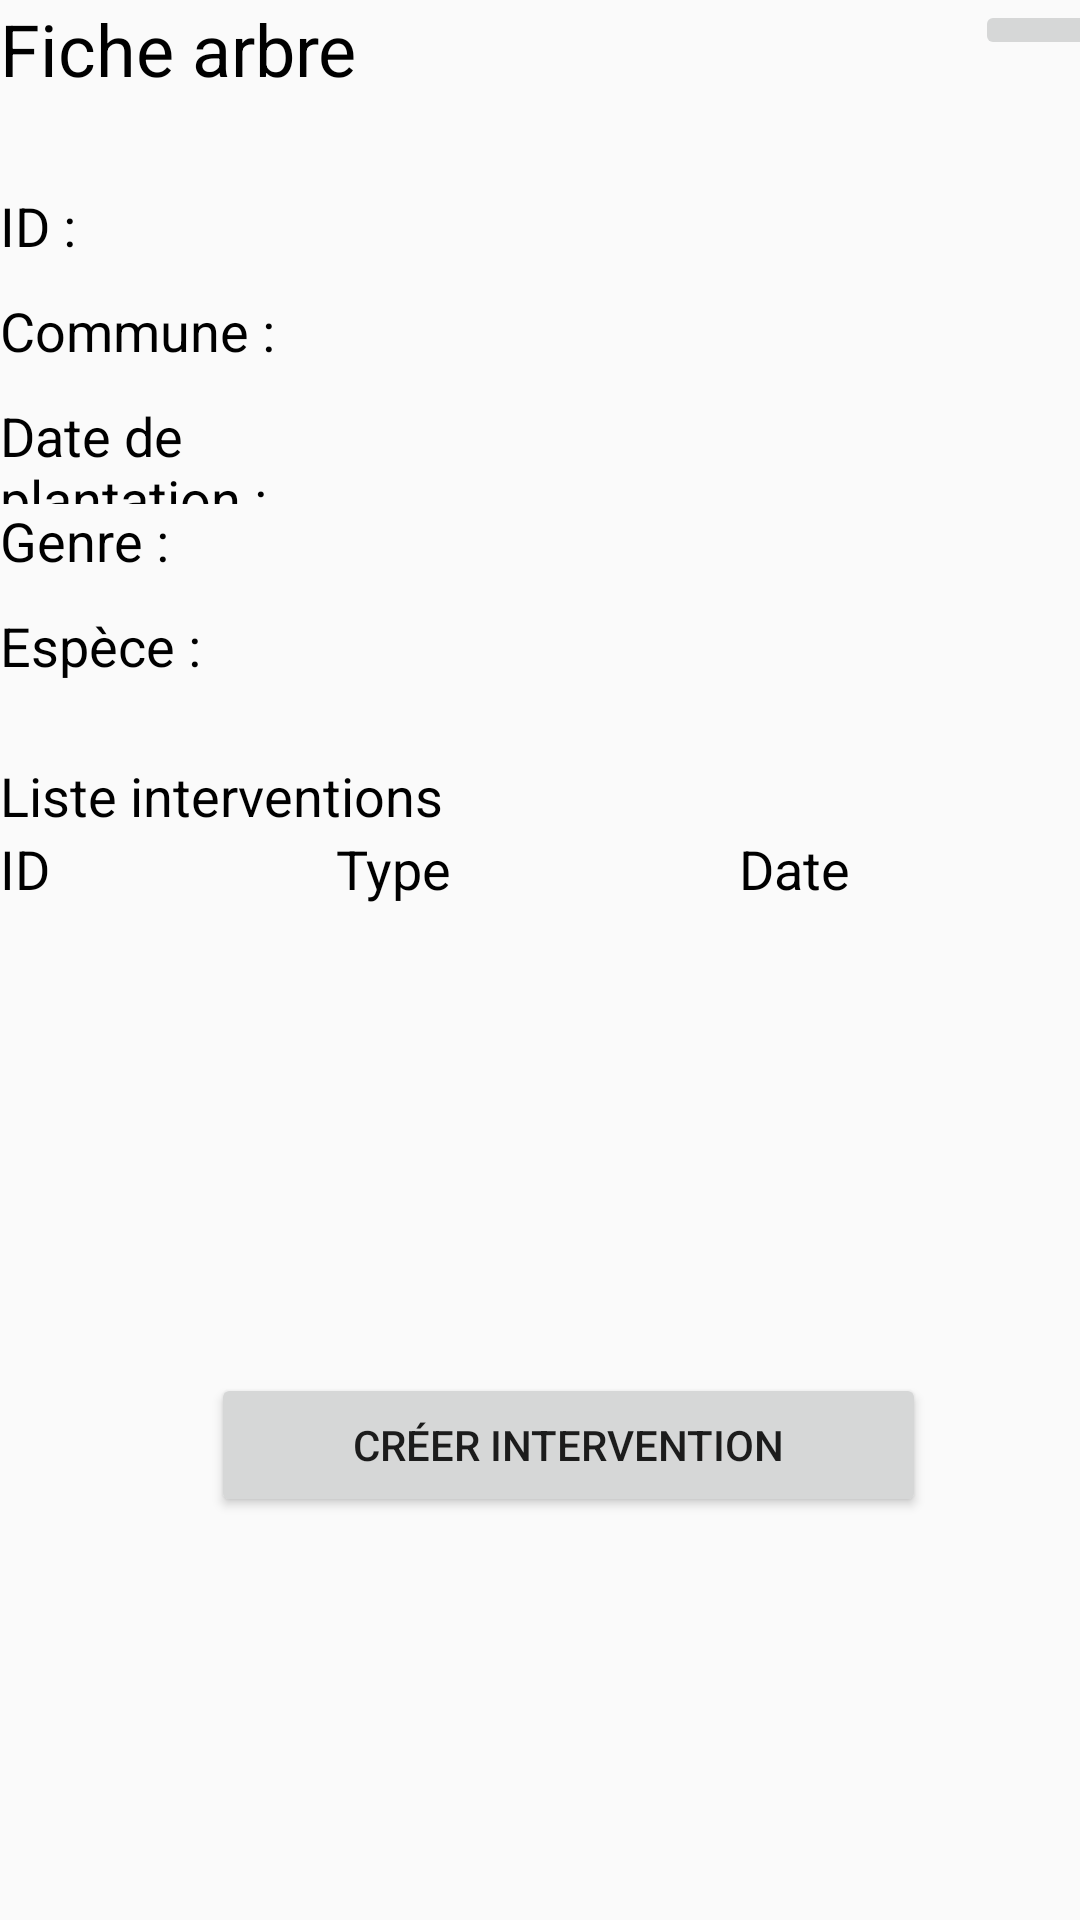

The Android layout XML behind this screen, and the referenced resources:
<!-- AndroidManifest.xml: application theme AppTheme -->
<!-- res/layout/activity_fiche_arbre.xml -->
<?xml version="1.0" encoding="utf-8"?>
<android.support.constraint.ConstraintLayout xmlns:android="http://schemas.android.com/apk/res/android"
    xmlns:app="http://schemas.android.com/apk/res-auto"
    xmlns:tools="http://schemas.android.com/tools"
    android:layout_width="match_parent"
    android:layout_height="match_parent"
    tools:context="com.example.aurelienthazet.bubuche.FicheArbreActivity">

    <LinearLayout
        android:layout_width="379dp"
        android:layout_height="508dp"
        android:orientation="vertical">

        <LinearLayout
            android:layout_width="match_parent"
            android:layout_height="wrap_content"
            android:orientation="horizontal">

            <TextView
                android:id="@+id/tvFicheArbre"
                android:layout_width="295dp"
                android:layout_height="48dp"
                android:layout_weight="1"
                android:text="@string/tvFicheArbre"
                android:textColor="@android:color/background_dark"
                android:textSize="24sp" />

            <ImageButton
                android:id="@+id/btAccueilFicheArbre"
                android:layout_width="wrap_content"
                android:layout_height="wrap_content"
                android:layout_weight="1"
                app:srcCompat="@drawable/icon_home" />

        </LinearLayout>

        <Space
            android:layout_width="match_parent"
            android:layout_height="15dp" />

        <LinearLayout
            android:layout_width="match_parent"
            android:layout_height="35dp"
            android:orientation="horizontal">

            <TextView
                android:id="@+id/tvIdFicheArbre"
                android:layout_width="95dp"
                android:layout_height="match_parent"
                android:layout_weight="1"
                android:text="@string/tvIdFicheArbre"
                android:textColor="@android:color/background_dark"
                android:textSize="18sp" />

            <Space
                android:layout_width="wrap_content"
                android:layout_height="match_parent"
                android:layout_weight="1" />

            <TextView
                android:id="@+id/tvDataIdFicheArbre"
                android:layout_width="175dp"
                android:layout_height="match_parent"
                android:layout_weight="1"
                android:text="@string/tvDataIdFicheArbre"
                android:textColor="@android:color/background_dark"
                android:textSize="18sp" />

        </LinearLayout>

        <LinearLayout
            android:layout_width="match_parent"
            android:layout_height="35dp"
            android:orientation="horizontal">

            <TextView
                android:id="@+id/tvCommuneFicheArbre"
                android:layout_width="95dp"
                android:layout_height="match_parent"
                android:layout_weight="1"
                android:text="@string/tvCommuneFicheArbre"
                android:textColor="@android:color/background_dark"
                android:textSize="18sp" />

            <Space
                android:layout_width="wrap_content"
                android:layout_height="match_parent"
                android:layout_weight="1" />

            <TextView
                android:id="@+id/tvDataCommuneFicheArbre"
                android:layout_width="175dp"
                android:layout_height="35dp"
                android:layout_weight="1"
                android:text="@string/tvDataCommuneFicheArbre"
                android:textAlignment="viewStart"
                android:textColor="@android:color/background_dark"
                android:textSize="18sp" />

        </LinearLayout>

        <LinearLayout
            android:layout_width="match_parent"
            android:layout_height="35dp"
            android:orientation="horizontal">

            <TextView
                android:id="@+id/tvDatePlantaFicheArbre"
                android:layout_width="95dp"
                android:layout_height="match_parent"
                android:layout_weight="1"
                android:text="@string/tvDatePlantaFicheArbre"
                android:textColor="@android:color/background_dark"
                android:textSize="18sp" />

            <Space
                android:layout_width="wrap_content"
                android:layout_height="match_parent"
                android:layout_weight="1" />

            <TextView
                android:id="@+id/tvDataDatePlantaFicheArbre"
                android:layout_width="175dp"
                android:layout_height="match_parent"
                android:layout_weight="1"
                android:text="@string/tvDataDatePlantaFicheArbre"
                android:textAlignment="viewStart"
                android:textColor="@android:color/background_dark"
                android:textSize="18sp" />

        </LinearLayout>

        <LinearLayout
            android:layout_width="match_parent"
            android:layout_height="35dp"
            android:orientation="horizontal">

            <TextView
                android:id="@+id/tvGenreFicheArbre"
                android:layout_width="95dp"
                android:layout_height="match_parent"
                android:layout_weight="1"
                android:text="@string/tvGenreFicheArbre"
                android:textColor="@android:color/background_dark"
                android:textSize="18sp" />

            <Space
                android:layout_width="wrap_content"
                android:layout_height="match_parent"
                android:layout_weight="1" />

            <TextView
                android:id="@+id/tvDataGenreFicheArbre"
                android:layout_width="175dp"
                android:layout_height="match_parent"
                android:layout_weight="1"
                android:text="@string/tvDataGenreFicheArbre"
                android:textAlignment="viewStart"
                android:textColor="@android:color/background_dark"
                android:textSize="18sp" />

        </LinearLayout>

        <LinearLayout
            android:layout_width="match_parent"
            android:layout_height="35dp"
            android:orientation="horizontal">

            <TextView
                android:id="@+id/tvEspeceFicheArbre"
                android:layout_width="95dp"
                android:layout_height="match_parent"
                android:layout_weight="1"
                android:text="@string/tvEspeceFicheArbre"
                android:textColor="@android:color/background_dark"
                android:textSize="18sp" />

            <Space
                android:layout_width="wrap_content"
                android:layout_height="match_parent"
                android:layout_weight="1" />

            <TextView
                android:id="@+id/tvDataEspeceFicheArbre"
                android:layout_width="175dp"
                android:layout_height="match_parent"
                android:layout_weight="1"
                android:text="@string/tvDataEspeceFicheArbre"
                android:textAlignment="viewStart"
                android:textColor="@android:color/background_dark"
                android:textSize="18sp" />

        </LinearLayout>

        <Space
            android:layout_width="match_parent"
            android:layout_height="15dp" />

        <TextView
            android:id="@+id/tvListeInterventionsFicheArbre"
            android:layout_width="match_parent"
            android:layout_height="wrap_content"
            android:text="@string/tvListeInterventionsFicheArbre"
            android:textColor="@android:color/background_dark"
            android:textSize="18sp" />

        <LinearLayout
            android:layout_width="match_parent"
            android:layout_height="wrap_content"
            android:orientation="horizontal">

            <TextView
                android:id="@+id/tvIdInterventionFicheArbre"
                android:layout_width="wrap_content"
                android:layout_height="wrap_content"
                android:layout_weight="1"
                android:text="@string/tvIdInterventionFicheArbre"
                android:textColor="@android:color/background_dark"
                android:textSize="18sp" />

            <TextView
                android:id="@+id/tvTypeInterventionFicheArbre"
                android:layout_width="wrap_content"
                android:layout_height="wrap_content"
                android:layout_weight="1"
                android:text="@string/tvTypeInterventionFicheArbre"
                android:textColor="@android:color/background_dark"
                android:textSize="18sp" />

            <TextView
                android:id="@+id/tvDateInterventionFicheArbre"
                android:layout_width="wrap_content"
                android:layout_height="wrap_content"
                android:layout_weight="1"
                android:text="@string/tvDateInterventionFicheArbre"
                android:textColor="@android:color/background_dark"
                android:textSize="18sp" />

        </LinearLayout>

        <ScrollView
            android:layout_width="match_parent"
            android:layout_height="156dp">

            <LinearLayout
                android:layout_width="match_parent"
                android:layout_height="wrap_content"
                android:orientation="vertical">

                <ListView
                    android:layout_width="match_parent"
                    android:layout_height="wrap_content" />
            </LinearLayout>
        </ScrollView>

        <LinearLayout
            android:layout_width="match_parent"
            android:layout_height="wrap_content"
            android:orientation="horizontal">

            <Space
                android:layout_width="wrap_content"
                android:layout_height="wrap_content"
                android:layout_weight="1" />

            <Button
                android:id="@+id/btCreerIntervention"
                android:layout_width="wrap_content"
                android:layout_height="wrap_content"
                android:layout_weight="1"
                android:text="@string/btCreerIntervention" />

            <Space
                android:layout_width="wrap_content"
                android:layout_height="wrap_content"
                android:layout_weight="1" />
        </LinearLayout>

    </LinearLayout>
</android.support.constraint.ConstraintLayout>
<!-- resources referenced by this layout -->
<resources>
  <!-- drawable icon_home: png bitmap (drawable, 815 bytes) -->
  <string name="btCreerIntervention">Créer intervention</string>
  <string name="tvCommuneFicheArbre">Commune :</string>
  <string name="tvDataCommuneFicheArbre" />
  <string name="tvDataDatePlantaFicheArbre" />
  <string name="tvDataEspeceFicheArbre" />
  <string name="tvDataGenreFicheArbre" />
  <string name="tvDataIdFicheArbre" />
  <string name="tvDateInterventionFicheArbre">Date</string>
  <string name="tvDatePlantaFicheArbre">Date de plantation :</string>
  <string name="tvEspeceFicheArbre">Espèce :</string>
  <string name="tvFicheArbre">Fiche arbre</string>
  <string name="tvGenreFicheArbre">Genre :</string>
  <string name="tvIdFicheArbre">ID :</string>
  <string name="tvIdInterventionFicheArbre">ID</string>
  <string name="tvListeInterventionsFicheArbre">Liste interventions</string>
  <string name="tvTypeInterventionFicheArbre">Type</string>
  <style name="AppTheme" parent="Theme.AppCompat.Light.DarkActionBar">
          
          <item name="colorPrimary">@color/colorPrimary</item>
          <item name="colorPrimaryDark">@color/colorPrimaryDark</item>
          <item name="colorAccent">@color/colorAccent</item>
      </style>
  <color name="colorPrimary">#009036</color>
  <color name="colorPrimaryDark">#009036</color>
  <color name="colorAccent">#c3674e</color>
</resources>
